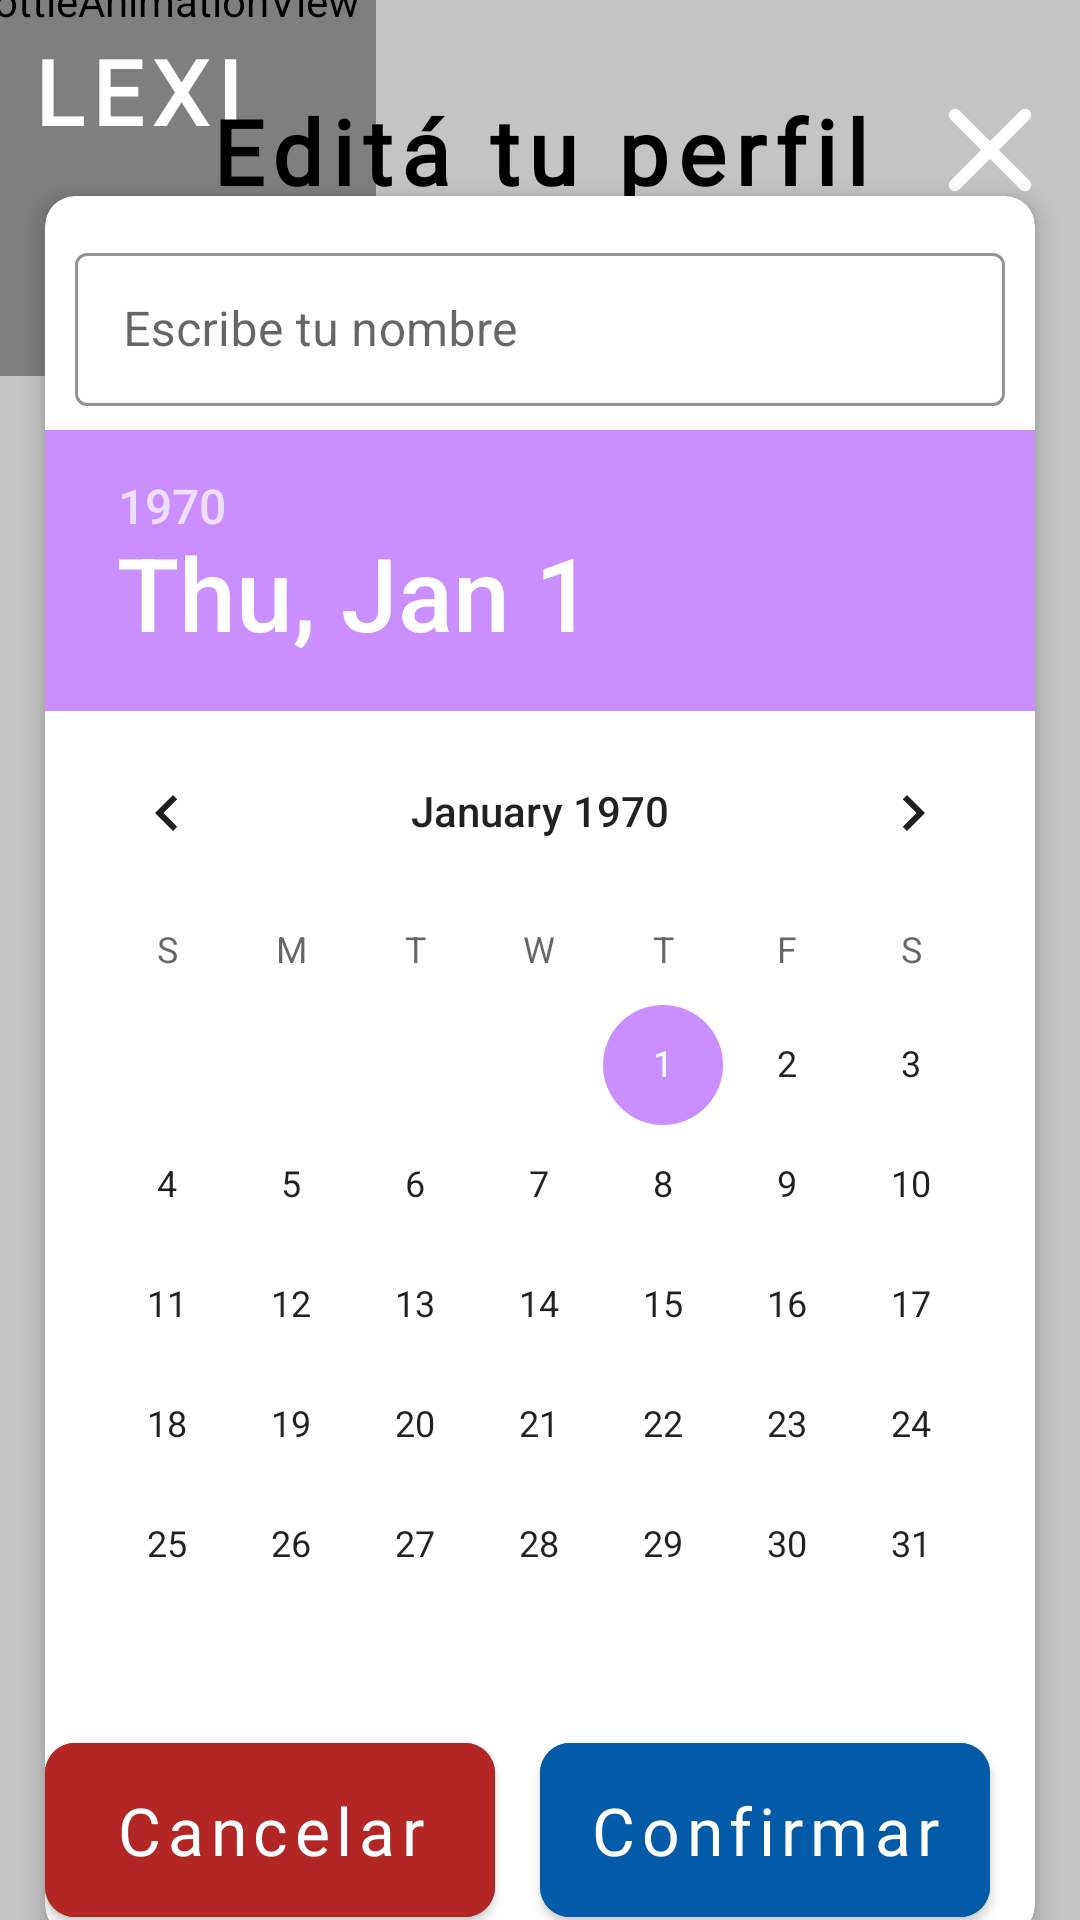

Layout XML and referenced resources for this Android screen:
<!-- AndroidManifest.xml: application theme Theme.LexiApp -->
<!-- res/layout/activity_edit_profile.xml -->
<?xml version="1.0" encoding="utf-8"?>
<androidx.constraintlayout.widget.ConstraintLayout xmlns:android="http://schemas.android.com/apk/res/android"
    xmlns:app="http://schemas.android.com/apk/res-auto"
    xmlns:tools="http://schemas.android.com/tools"
    android:layout_width="match_parent"
    android:layout_height="match_parent"
    tools:context=".ui.profile.edit.EditProfileActivity"
    android:background="@color/profile_background">

    <com.airbnb.lottie.LottieAnimationView
        android:id="@+id/ivMiniLogo"
        android:layout_width="250dp"
        android:layout_height="250dp"
        app:layout_constraintBottom_toTopOf="parent"
        app:layout_constraintEnd_toStartOf="parent"
        app:layout_constraintStart_toStartOf="parent"
        app:layout_constraintTop_toTopOf="parent"
        app:lottie_autoPlay="true"
        app:lottie_colorFilter="@color/purple"
        app:lottie_loop="true"
        app:lottie_rawRes="@raw/amoeba" />

    <TextView
        android:layout_width="wrap_content"
        android:layout_height="wrap_content"
        android:layout_marginStart="10dp"
        android:layout_marginTop="10dp"
        android:text="@string/logo"
        android:textColor="@color/white"
        app:layout_constraintStart_toStartOf="parent"
        app:layout_constraintTop_toTopOf="parent"
        android:textAppearance="@style/title"
        tools:textColor="@color/black"/>

    <TextView
        android:id="@+id/txtEdit"
        android:layout_width="wrap_content"
        android:layout_height="wrap_content"
        android:text="@string/edit_your_profile"
        android:textAppearance="@style/title"
        app:layout_constraintTop_toTopOf="parent"
        app:layout_constraintStart_toStartOf="parent"
        app:layout_constraintEnd_toEndOf="parent"
        android:layout_marginTop="30dp"/>

    <View
        android:id="@+id/vIcClose"
        android:layout_width="40dp"
        android:layout_height="40dp"
        android:background="@drawable/round_background"
        android:backgroundTint="@color/light_purple"
        android:layout_marginTop="30dp"
        app:layout_constraintTop_toTopOf="parent"
        app:layout_constraintEnd_toEndOf="parent"
        android:layout_marginEnd="10dp"/>

    <ImageView
        android:id="@+id/btnBack"
        android:layout_width="30dp"
        android:layout_height="30dp"
        app:layout_constraintTop_toTopOf="@id/vIcClose"
        app:layout_constraintStart_toStartOf="@id/vIcClose"
        app:layout_constraintEnd_toEndOf="@id/vIcClose"
        app:layout_constraintBottom_toBottomOf="@id/vIcClose"
        android:background="@drawable/ic_close" />

    <com.google.android.material.card.MaterialCardView
        android:id="@+id/editor"
        android:orientation="vertical"
        android:foregroundGravity="center"
        app:layout_constraintTop_toBottomOf="@id/txtEdit"
        app:layout_constraintStart_toStartOf="parent"
        app:layout_constraintEnd_toEndOf="parent"
        app:layout_constraintBottom_toBottomOf="parent"
        android:layout_marginHorizontal="15dp"
        android:background="@color/white"
        android:layout_width="match_parent"
        android:layout_height="wrap_content"
        app:cardCornerRadius="10dp"
        app:cardElevation="5dp">

        <androidx.constraintlayout.widget.ConstraintLayout
            android:layout_width="match_parent"
            android:layout_height="match_parent">
            <com.google.android.material.textfield.TextInputLayout
                android:id="@+id/etName"
                style="@style/Widget.MaterialComponents.TextInputLayout.OutlinedBox"
                android:layout_width="match_parent"
                android:layout_height="60dp"
                android:layout_margin="10dp"
                android:hint="@string/write_your_name"
                app:boxStrokeColor="@color/blue"
                app:hintTextColor="@color/blue"
                app:layout_constraintTop_toTopOf="parent"
                app:layout_constraintStart_toStartOf="parent"
                app:layout_constraintEnd_toEndOf="parent"
                app:hintTextAppearance="@style/signUpText">

                <com.google.android.material.textfield.TextInputEditText
                    android:layout_width="match_parent"
                    android:layout_height="match_parent"/>

            </com.google.android.material.textfield.TextInputLayout>


            <DatePicker
                android:layout_marginTop="8dp"
                android:id="@+id/datePicker"
                android:layout_gravity="center"
                android:layout_width="wrap_content"
                android:layout_height="wrap_content"
                android:theme="@style/DatePickerStyle"
                app:layout_constraintTop_toBottomOf="@id/etName"
                app:layout_constraintStart_toStartOf="@id/etName"
                app:layout_constraintEnd_toEndOf="@id/etName"/>

            <ImageView
                android:id="@+id/ivBirthday"
                android:layout_width="40dp"
                android:layout_height="40dp"
                app:layout_constraintEnd_toEndOf="@id/datePicker"
                app:layout_constraintTop_toTopOf="@id/datePicker"
                android:src="@drawable/ic_birthday"
                android:layout_marginEnd="10dp"
                android:layout_marginTop="10dp"/>

            <LinearLayout
                android:layout_width="match_parent"
                android:layout_height="wrap_content"
                android:orientation="horizontal"
                android:gravity="center"
                app:layout_constraintTop_toBottomOf="@id/datePicker"
                app:layout_constraintStart_toStartOf="@id/datePicker"
                app:layout_constraintEnd_toEndOf="@id/datePicker">

                <com.google.android.material.button.MaterialButton
                    android:id="@+id/btnCancel"
                    android:layout_width="150dp"
                    android:layout_height="70dp"
                    app:layout_constraintStart_toStartOf="parent"
                    app:layout_constraintEnd_toEndOf="parent"
                    app:layout_constraintTop_toBottomOf="@id/btnLinkAccount"
                    android:backgroundTint="@color/red"
                    android:text="@string/cancel"
                    android:textAppearance="@style/textMaterialButton"
                    app:cornerRadius="10dp"/>

                <com.google.android.material.button.MaterialButton
                    android:id="@+id/btnConfirm"
                    android:layout_width="150dp"
                    android:layout_height="70dp"
                    app:layout_constraintStart_toStartOf="parent"
                    app:layout_constraintEnd_toEndOf="parent"
                    app:layout_constraintTop_toBottomOf="@id/ivCalendarIcon"
                    android:backgroundTint="@color/blue"
                    android:text="@string/confirm"
                    android:layout_marginHorizontal="15dp"
                    android:textAppearance="@style/textMaterialButton"
                    app:cornerRadius="10dp"/>
            </LinearLayout>

        </androidx.constraintlayout.widget.ConstraintLayout>


    </com.google.android.material.card.MaterialCardView>
</androidx.constraintlayout.widget.ConstraintLayout>
<!-- resources referenced by this layout -->
<resources>
  <color name="black">#FF000000</color>
  <color name="blue">#035AA6</color>
  <color name="light_purple">#C98FFF</color>
  <color name="profile_background">#C4C4C4</color>
  <color name="purple">#9417FF</color>
  <color name="red">#B22626</color>
  <color name="white">#FFFFFFFF</color>
  <!-- drawable ic_close (drawable) -->
  <vector xmlns:android="http://schemas.android.com/apk/res/android"
      android:width="18dp"
      android:height="18dp"
      android:viewportWidth="18"
      android:viewportHeight="18">
    <path
        android:pathData="M16.875,1.138C16.759,1.022 16.622,0.93 16.471,0.867C16.32,0.804 16.157,0.772 15.994,0.772C15.83,0.772 15.668,0.804 15.517,0.867C15.366,0.93 15.228,1.022 15.113,1.138L9,7.238L2.888,1.125C2.772,1.009 2.634,0.918 2.483,0.855C2.332,0.792 2.17,0.76 2.006,0.76C1.843,0.76 1.681,0.792 1.529,0.855C1.378,0.918 1.241,1.009 1.125,1.125C1.009,1.241 0.917,1.378 0.855,1.529C0.792,1.681 0.76,1.843 0.76,2.006C0.76,2.17 0.792,2.332 0.855,2.483C0.917,2.634 1.009,2.772 1.125,2.888L7.238,9L1.125,15.113C1.009,15.228 0.917,15.366 0.855,15.517C0.792,15.668 0.76,15.83 0.76,15.994C0.76,16.157 0.792,16.319 0.855,16.471C0.917,16.622 1.009,16.759 1.125,16.875C1.241,16.991 1.378,17.083 1.529,17.145C1.681,17.208 1.843,17.24 2.006,17.24C2.17,17.24 2.332,17.208 2.483,17.145C2.634,17.083 2.772,16.991 2.888,16.875L9,10.762L15.113,16.875C15.228,16.991 15.366,17.083 15.517,17.145C15.668,17.208 15.83,17.24 15.994,17.24C16.157,17.24 16.319,17.208 16.471,17.145C16.622,17.083 16.759,16.991 16.875,16.875C16.991,16.759 17.083,16.622 17.145,16.471C17.208,16.319 17.24,16.157 17.24,15.994C17.24,15.83 17.208,15.668 17.145,15.517C17.083,15.366 16.991,15.228 16.875,15.113L10.762,9L16.875,2.888C17.35,2.413 17.35,1.613 16.875,1.138Z"
        android:fillColor="#ffffff"/>
  </vector>
  <string name="cancel">Cancelar</string>
  <string name="confirm">Confirmar</string>
  <string name="edit_your_profile">Editá tu perfil</string>
  <string name="logo">LEXI</string>
  <string name="write_your_name">Escribe tu nombre</string>
  <style name="DatePickerStyle" parent="Theme.AppCompat.Light.Dialog">
          <item name="android:datePickerStyle">@style/DatePickerTheme</item>
          <item name="colorAccent">@color/light_purple</item>
      </style>
  <style name="signUpText">
          <item name="android:textSize">20sp</item>
          <item name="android:textColor">@color/black</item>
          <item name="android:letterSpacing">0.1</item>
          <item name="android:fontFamily">@font/chau_philomene_one_regular</item>
      </style>
  <style name="textMaterialButton">
          <item name="android:textSize">22sp</item>
          <item name="android:fontFamily">@font/chau_philomene_one_regular</item>
          <item name="android:letterSpacing">0.1</item>
      </style>
  <style name="title">
          <item name="android:textSize">30sp</item>
          <item name="android:textColor">@color/black</item>
          <item name="android:fontFamily">@font/chau_philomene_one_regular</item>
          <item name="android:letterSpacing">0.1</item>
          <item name="android:textStyle">bold</item>
      </style>
  <style name="Theme.LexiApp" parent="Base.Theme.LexiApp">
          <item name="colorControlActivated">@color/purple</item>
      </style>
  <style name="DatePickerTheme" parent="@style/ThemeOverlay.MaterialComponents.Dialog">
          <item name="android:datePickerMode">calendar</item>
          <item name="android:headerBackground">@color/light_purple</item>
          <item name="colorControlNormal">@color/light_purple
          </item> 
          <item name="colorControlActivated">@color/purple
          </item> 
          <item name="android:textColorPrimary">@color/black
          </item> 
          
      </style>
  <style name="Base.Theme.LexiApp" parent="Theme.MaterialComponents.Light.NoActionBar">
          
          
          <item name="android:colorBackground">@color/white</item>
          
          <item name="android:colorPrimaryDark">@color/light_purple</item>
      </style>
</resources>
